Run: headless pygame with SDL's dummy video driver; simulated clock (each Clock.tick advances the game by its frame time, no real sleeping); random seed 0; keys injected as events and as key.get_pressed() state; mouse plan: one left click at the window centre at the start of phase 2, then a move to the lower-right quarter at the start of phase 3.
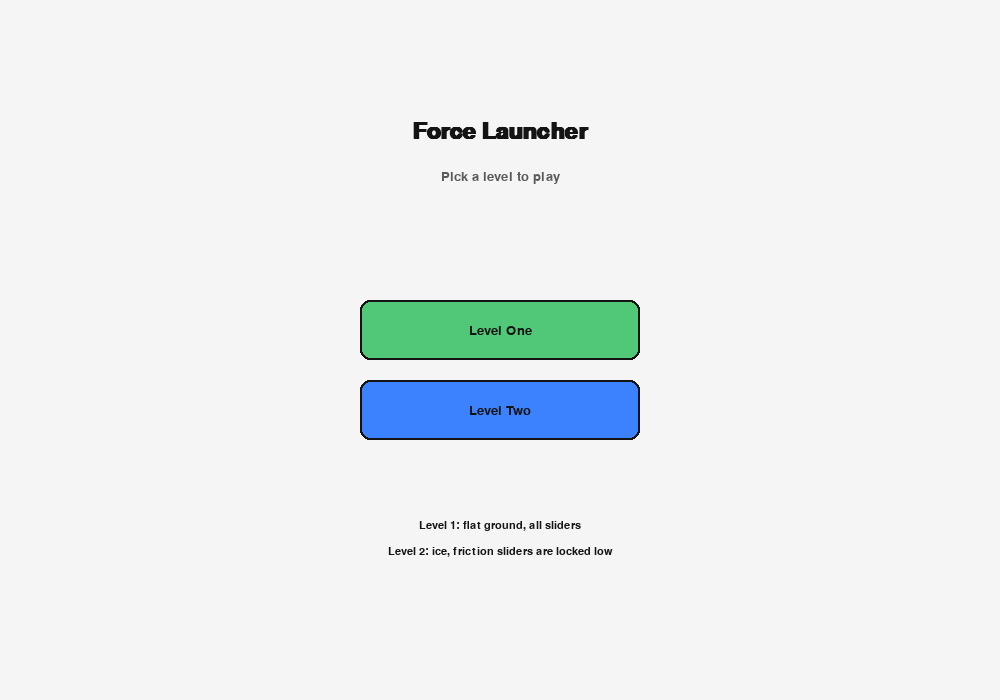
Frame 1 of 4 · flips 1–60 · no input
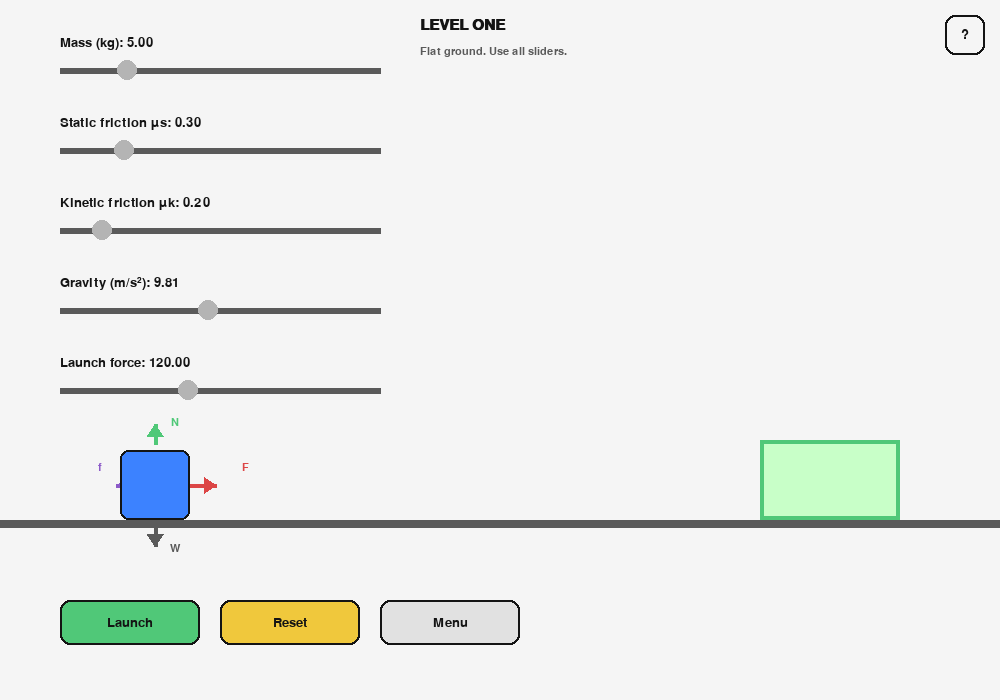
Frame 2 of 4 · flips 61–180 · clicked the window centre · tapped SPACE, RETURN · held RIGHT (→), D
Frame 3 of 4 · flips 181–300 · moved the mouse to the lower-right quarter · held DOWN (↓), S · screen unchanged from frame 2, image omitted
Frame 4 of 4 · flips 301–420 · held LEFT (←), A, UP (↑), W · screen unchanged from frame 3, image omitted

The pygame program that drew these frames:

import pygame
import sys
from dataclasses import dataclass
import math

pygame.init()

WIDTH, HEIGHT = 1000, 700
screen = pygame.display.set_mode((WIDTH, HEIGHT))
clock = pygame.time.Clock()

FONT = pygame.font.SysFont("arial", 20)
SMALL_FONT = pygame.font.SysFont("arial", 16)
TITLE_FONT = pygame.font.SysFont("arial", 22, bold=True)
BIG_FONT = pygame.font.SysFont("arial", 34, bold=True)

WHITE = (245, 245, 245)
BLACK = (20, 20, 20)
GRAY = (180, 180, 180)
DARK_GRAY = (90, 90, 90)
BLUE = (60, 130, 255)
GREEN = (80, 200, 120)
YELLOW = (240, 200, 60)
RED = (220, 70, 70)
PURPLE = (140, 90, 200)
ICE_BLUE = (225, 245, 255)
POPUP_BG = (255, 250, 250)
LIGHT_GRAY = (225, 225, 225)

FORCE_INFO = {
    "F": {
        "title": "Applied Force",
        "formula": "F = push/pull force",
        "desc": "The force used to launch the box.",
    },
    "f": {
        "title": "Friction",
        "formula": "f = μN",
        "desc": "Static: f ≤ μsN   |   Kinetic: f = μkN",
    },
    "N": {
        "title": "Normal Force",
        "formula": "N = mg",
        "desc": "The force of the ground on the box.",
    },
    "W": {
        "title": "Weight",
        "formula": "W = mg",
        "desc": "The force of gravity pulling down on the box.",
    },
}

HELP_TEXT = [
    "Use the sliders to change things like mass, gravity, and launch force.",
    "Click Launch to send the box toward the goal.",
    "Click the force labels to see what each force means."
]


def clamp(value, low, high):
    return max(low, min(high, value))


@dataclass
class Slider:
    x: int
    y: int
    w: int
    label: str
    min_val: float
    max_val: float
    value: float
    enabled: bool = True

    def __post_init__(self):
        self.handle_radius = 10
        self.dragging = False

    def knob_x(self):
        t = (self.value - self.min_val) / (self.max_val - self.min_val)
        return int(self.x + t * self.w)

    def handle_event(self, event):
        if not self.enabled:
            self.dragging = False
            return

        if event.type == pygame.MOUSEBUTTONDOWN and event.button == 1:
            mx, my = event.pos
            if abs(mx - self.knob_x()) <= self.handle_radius + 4 and abs(my - self.y) <= 18:
                self.dragging = True
        elif event.type == pygame.MOUSEBUTTONUP and event.button == 1:
            self.dragging = False
        elif event.type == pygame.MOUSEMOTION and self.dragging:
            mx, _ = event.pos
            t = clamp((mx - self.x) / self.w, 0, 1)
            self.value = self.min_val + t * (self.max_val - self.min_val)

    def draw(self, surface):
        track_color = DARK_GRAY if self.enabled else LIGHT_GRAY
        knob_color = BLUE if (self.dragging and self.enabled) else (GRAY if self.enabled else (210, 210, 210))
        label_color = BLACK if self.enabled else DARK_GRAY

        pygame.draw.line(surface, track_color, (self.x, self.y), (self.x + self.w, self.y), 6)
        pygame.draw.circle(surface, knob_color, (self.knob_x(), self.y), self.handle_radius)

        text = f"{self.label}: {self.value:.2f}"
        if not self.enabled:
            text += " (locked)"
        label = FONT.render(text, True, label_color)
        surface.blit(label, (self.x, self.y - 34))


@dataclass
class Button:
    rect: pygame.Rect
    text: str
    color: tuple

    def draw(self, surface):
        pygame.draw.rect(surface, self.color, self.rect, border_radius=10)
        pygame.draw.rect(surface, BLACK, self.rect, 2, border_radius=10)
        txt = FONT.render(self.text, True, BLACK)
        surface.blit(
            txt,
            (self.rect.centerx - txt.get_width() // 2,
             self.rect.centery - txt.get_height() // 2),
        )

    def clicked(self, event):
        return event.type == pygame.MOUSEBUTTONDOWN and event.button == 1 and self.rect.collidepoint(event.pos)


@dataclass
class Level:
    name: str
    description: str
    mode: str
    goal_rect: pygame.Rect
    start_x: int = 120
    start_s: float = 0.0
    friction_locked: bool = False
    fixed_mu_s: float = 0.05
    fixed_mu_k: float = 0.02


def draw_arrow(surface, start, end, color, label=None, label_pos=None, width=4, head_len=12, head_width=8):
    pygame.draw.line(surface, color, start, end, width)

    dx = end[0] - start[0]
    dy = end[1] - start[1]
    angle = math.atan2(dy, dx)

    left = (
        end[0] - head_len * math.cos(angle) + head_width * math.sin(angle),
        end[1] - head_len * math.sin(angle) - head_width * math.cos(angle),
    )
    right = (
        end[0] - head_len * math.cos(angle) - head_width * math.sin(angle),
        end[1] - head_len * math.sin(angle) + head_width * math.cos(angle),
    )
    pygame.draw.polygon(surface, color, [end, left, right])

    label_rect = None
    if label:
        txt = SMALL_FONT.render(label, True, color)
        if label_pos is None:
            label_pos = ((start[0] + end[0]) // 2, (start[1] + end[1]) // 2)
        label_rect = txt.get_rect(center=label_pos)
        surface.blit(txt, label_rect)

    return label_rect


def draw_dashed_arrow(surface, start, end, color, label=None, label_pos=None, dash_len=10, gap_len=7, width=3):
    dx = end[0] - start[0]
    dy = end[1] - start[1]
    dist = math.hypot(dx, dy)
    if dist == 0:
        return None

    ux = dx / dist
    uy = dy / dist

    n = 0.0
    while n < dist - dash_len:
        p1 = (start[0] + ux * n, start[1] + uy * n)
        p2 = (start[0] + ux * (n + dash_len), start[1] + uy * (n + dash_len))
        pygame.draw.line(surface, color, p1, p2, width)
        n += dash_len + gap_len

    draw_arrow(surface, (end[0] - ux * 1, end[1] - uy * 1), end, color, label=label, label_pos=label_pos, width=width)


ground_y = 520
box_w, box_h = 70, 70

goal_flat = pygame.Rect(760, ground_y - 80, 140, 80)
goal_ice = pygame.Rect(760, ground_y - 80, 140, 80)

LEVELS = {
    1: Level(
        name="LEVEL ONE",
        description="Flat ground. Use all sliders.",
        mode="flat",
        goal_rect=goal_flat,
        start_x=120,
        friction_locked=False,
    ),
    2: Level(
        name="LEVEL TWO",
        description="Ice. Friction sliders are locked low.",
        mode="flat",
        goal_rect=goal_ice,
        start_x=120,
        friction_locked=True,
        fixed_mu_s=0.03,
        fixed_mu_k=0.01,
    ),
}

sliders = [
    Slider(60, 70, 320, "Mass (kg)", 1.0, 20.0, 5.0),
    Slider(60, 150, 320, "Static friction μs", 0.0, 1.5, 0.30),
    Slider(60, 230, 320, "Kinetic friction μk", 0.0, 1.5, 0.20),
    Slider(60, 310, 320, "Gravity (m/s²)", 1.0, 20.0, 9.81),
    Slider(60, 390, 320, "Launch force", 0.0, 300.0, 120.0),
]

launch_button = Button(pygame.Rect(60, ground_y + 80, 140, 45), "Launch", GREEN)
reset_button = Button(pygame.Rect(220, ground_y + 80, 140, 45), "Reset", YELLOW)
menu_button = Button(pygame.Rect(380, ground_y + 80, 140, 45), "Menu", LIGHT_GRAY)
help_button = Button(pygame.Rect(WIDTH - 55, 15, 40, 40), "?", BLUE)

level_buttons = [
    Button(pygame.Rect(360, 300, 280, 60), "Level One", GREEN),
    Button(pygame.Rect(360, 380, 280, 60), "Level Two", BLUE),
]

game_state = "menu"
current_level_id = 1
active_force_key = None
popup_anchor = (0, 0)
show_help = False

box_flat_x = 120
vx = 0.0
running_motion = False
won = False


def get_level():
    return LEVELS[current_level_id]


def set_level(level_id):
    global current_level_id, game_state, active_force_key, show_help
    current_level_id = level_id
    game_state = "game"
    active_force_key = None
    show_help = False

    level = get_level()

    friction_enabled = not level.friction_locked
    sliders[1].enabled = friction_enabled
    sliders[2].enabled = friction_enabled

    if level.friction_locked:
        sliders[1].value = level.fixed_mu_s
        sliders[2].value = level.fixed_mu_k

    reset_game()


def reset_game():
    global box_flat_x, vx, running_motion, won, active_force_key, show_help

    level = get_level()
    box_flat_x = level.start_x
    vx = 0.0
    running_motion = False
    won = False
    active_force_key = None
    show_help = False


def go_to_menu():
    global game_state, active_force_key, show_help
    game_state = "menu"
    active_force_key = None
    show_help = False


def get_mu_values():
    level = get_level()
    if level.friction_locked:
        return level.fixed_mu_s, level.fixed_mu_k
    return sliders[1].value, sliders[2].value


def get_box_rect():
    return pygame.Rect(int(box_flat_x), ground_y - box_h, box_w, box_h)


def launch_box():
    global vx, running_motion, won

    level = get_level()
    mass = sliders[0].value
    gravity = sliders[3].value
    force = sliders[4].value
    mu_s, mu_k = get_mu_values()

    max_static = mu_s * mass * gravity
    if force <= max_static:
        vx = 0.0
        running_motion = False
        won = False
        return

    net_force = force - mu_k * mass * gravity
    vx = max(0.0, (net_force / mass) * 0.35)
    running_motion = True
    won = False


def check_win():
    global won
    won = goal_rect_for_level().colliderect(get_box_rect())


def update_physics(dt):
    global box_flat_x, vx, running_motion, won

    mu_s, mu_k = get_mu_values()
    gravity = sliders[3].value

    if running_motion:
        friction_accel = mu_k * gravity

        if vx > 0:
            vx -= friction_accel * dt
            if vx < 0:
                vx = 0.0

        box_flat_x += vx * 120 * dt
        box_flat_x = clamp(box_flat_x, 20, WIDTH - box_w - 20)

        if abs(vx) < 0.02:
            vx = 0.0
            running_motion = False
            check_win()


def goal_rect_for_level():
    return get_level().goal_rect


def draw_level_scene():
    level = get_level()
    goal_rect = goal_rect_for_level()

    if level.friction_locked:
        pygame.draw.rect(screen, ICE_BLUE, (0, ground_y, WIDTH, HEIGHT - ground_y))
    else:
        pygame.draw.rect(screen, WHITE, (0, 0, WIDTH, HEIGHT))

    pygame.draw.rect(screen, DARK_GRAY, (0, ground_y, WIDTH, 8))

    pygame.draw.rect(screen, (200, 255, 200), goal_rect)
    pygame.draw.rect(screen, GREEN, goal_rect, 4)


def draw_force_popup(surface, key, anchor):
    info = FORCE_INFO[key]

    title_surf = TITLE_FONT.render(info["title"], True, BLACK)
    formula_surf = FONT.render(info["formula"], True, BLACK)
    desc_surf = SMALL_FONT.render(info["desc"], True, DARK_GRAY)

    pad = 12
    gap = 6
    content_w = max(title_surf.get_width(), formula_surf.get_width(), desc_surf.get_width())
    content_h = title_surf.get_height() + formula_surf.get_height() + desc_surf.get_height() + gap * 2
    box_w = content_w + pad * 2
    box_h = content_h + pad * 2 + 6

    x = clamp(anchor[0] + 16, 10, WIDTH - box_w - 10)
    y = clamp(anchor[1] - box_h - 16, 10, HEIGHT - box_h - 10)

    box = pygame.Rect(x, y, box_w, box_h)
    pygame.draw.rect(surface, POPUP_BG, box, border_radius=10)
    pygame.draw.rect(surface, BLACK, box, 2, border_radius=10)

    close_surf = SMALL_FONT.render("x", True, BLACK)
    surface.blit(close_surf, (box.right - 16, box.y + 6))

    surface.blit(title_surf, (box.x + pad, box.y + pad))
    surface.blit(formula_surf, (box.x + pad, box.y + pad + title_surf.get_height() + gap))
    surface.blit(desc_surf, (box.x + pad, box.y + pad + title_surf.get_height() + gap + formula_surf.get_height() + 4))


def draw_help_popup(surface):
    title = TITLE_FONT.render("How to Play", True, BLACK)
    pad = 14
    spacing = 8

    line_surfs = [SMALL_FONT.render(text, True, BLACK) for text in HELP_TEXT]
    content_w = max([title.get_width()] + [s.get_width() for s in line_surfs])
    content_h = title.get_height() + 10 + sum(s.get_height() for s in line_surfs) + spacing * (len(line_surfs) - 1)

    box_w = content_w + pad * 2
    box_h = content_h + pad * 2 + 8

    x = WIDTH - box_w - 20
    y = 70
    box = pygame.Rect(x, y, box_w, box_h)

    pygame.draw.rect(surface, POPUP_BG, box, border_radius=10)
    pygame.draw.rect(surface, BLACK, box, 2, border_radius=10)

    surface.blit(title, (box.x + pad, box.y + pad))

    cur_y = box.y + pad + title.get_height() + 10
    for s in line_surfs:
        surface.blit(s, (box.x + pad, cur_y))
        cur_y += s.get_height() + spacing

    close_surf = SMALL_FONT.render("x", True, BLACK)
    surface.blit(close_surf, (box.right - 16, box.y + 6))


def draw_help_button(surface):
    pygame.draw.rect(surface, WHITE, help_button.rect, border_radius=10)
    pygame.draw.rect(surface, BLACK, help_button.rect, 2, border_radius=10)
    txt = FONT.render("?", True, BLACK)
    surface.blit(
        txt,
        (help_button.rect.centerx - txt.get_width() // 2,
         help_button.rect.centery - txt.get_height() // 2 - 1),
    )


def get_force_layout(box_rect):
    mass = sliders[0].value
    gravity = sliders[3].value
    applied = sliders[4].value
    mu_s, mu_k = get_mu_values()

    weight = mass * gravity
    normal = weight

    if running_motion:
        friction = mu_k * normal
    else:
        friction = min(applied, mu_s * normal)

    scale = 0.22
    max_len = 90

    centerx = box_rect.centerx
    centery = box_rect.centery
    top = box_rect.top
    bottom = box_rect.bottom
    left = box_rect.left
    right = box_rect.right

    applied_len = clamp(applied * scale, 0, max_len)
    friction_len = clamp(friction * scale, 0, max_len)
    vertical_len = clamp(weight * scale, 20, max_len)

    layout = {
        "F": {
            "visible": applied_len >= 3,
            "start": (centerx, centery),
            "end": (right + applied_len, centery),
            "color": RED,
            "label_pos": (right + 55, centery - 18),
            "label": "F",
        },
        "f": {
            "visible": friction_len >= 3,
            "start": (centerx, centery),
            "end": (left - friction_len, centery),
            "color": PURPLE,
            "label_pos": (left - 20, centery - 18),
            "label": "f",
        },
        "N": {
            "visible": True,
            "start": (centerx, top - 6),
            "end": (centerx, top - 6 - vertical_len),
            "color": GREEN,
            "label_pos": (centerx + 20, top - 18 - vertical_len // 2),
            "label": "N",
        },
        "W": {
            "visible": True,
            "start": (centerx, bottom + 6),
            "end": (centerx, bottom + 6 + vertical_len),
            "color": DARK_GRAY,
            "label_pos": (centerx + 20, bottom + 18 + vertical_len // 2),
            "label": "W",
        },
    }
    return layout


def get_force_hitboxes(box_rect):
    layout = get_force_layout(box_rect)
    hits = {}
    for key, item in layout.items():
        if not item["visible"]:
            continue
        txt = SMALL_FONT.render(item["label"], True, item["color"])
        rect = txt.get_rect(center=item["label_pos"]).inflate(12, 10)
        hits[key] = rect
    return hits


def draw_force_vectors(box_rect):
    layout = get_force_layout(box_rect)

    for key, item in layout.items():
        if not item["visible"]:
            continue
        draw_arrow(
            screen,
            item["start"],
            item["end"],
            item["color"],
            label=item["label"],
            label_pos=item["label_pos"],
        )


def draw_game():
    screen.fill(WHITE)
    draw_level_scene()

    box_rect = get_box_rect()
    draw_force_vectors(box_rect)

    pygame.draw.rect(screen, BLUE, box_rect, border_radius=8)
    pygame.draw.rect(screen, BLACK, box_rect, 2, border_radius=8)

    for s in sliders:
        s.draw(screen)

    launch_button.draw(screen)
    reset_button.draw(screen)
    menu_button.draw(screen)
    draw_help_button(screen)

    level = get_level()
    level_title = TITLE_FONT.render(level.name, True, BLACK)
    level_desc = SMALL_FONT.render(level.description, True, DARK_GRAY)
    screen.blit(level_title, (420, 18))
    screen.blit(level_desc, (420, 46))

    if active_force_key is not None:
        draw_force_popup(screen, active_force_key, popup_anchor)

    if show_help:
        draw_help_popup(screen)

    if won:
        txt = FONT.render("WIN", True, GREEN)
        screen.blit(txt, (goal_rect_for_level().centerx - txt.get_width() // 2, goal_rect_for_level().y - 28))

    pygame.display.flip()


def draw_menu():
    screen.fill(WHITE)

    title = BIG_FONT.render("Force Launcher", True, BLACK)
    subtitle = FONT.render("Pick a level to play", True, DARK_GRAY)
    screen.blit(title, (WIDTH // 2 - title.get_width() // 2, 120))
    screen.blit(subtitle, (WIDTH // 2 - subtitle.get_width() // 2, 170))

    info_lines = [
        "Level 1: flat ground, all sliders",
        "Level 2: ice, friction sliders are locked low",
    ]
    y = 520
    for line in info_lines:
        surf = SMALL_FONT.render(line, True, BLACK)
        screen.blit(surf, (WIDTH // 2 - surf.get_width() // 2, y))
        y += 26

    for btn in level_buttons:
        btn.draw(screen)

    pygame.display.flip()


def main():
    global active_force_key, popup_anchor, show_help

    while True:
        dt = clock.tick(60) / 1000.0

        if game_state == "menu":
            for event in pygame.event.get():
                if event.type == pygame.QUIT:
                    pygame.quit()
                    sys.exit()

                if level_buttons[0].clicked(event):
                    set_level(1)
                elif level_buttons[1].clicked(event):
                    set_level(2)

            draw_menu()
            continue

        box_rect = get_box_rect()
        force_hits = get_force_hitboxes(box_rect)

        for event in pygame.event.get():
            if event.type == pygame.QUIT:
                pygame.quit()
                sys.exit()

            for s in sliders:
                s.handle_event(event)

            if event.type == pygame.MOUSEBUTTONDOWN and event.button == 1:
                if help_button.clicked(event):
                    show_help = not show_help
                    active_force_key = None
                elif menu_button.clicked(event):
                    go_to_menu()
                else:
                    clicked_force = False

                    for key, rect in force_hits.items():
                        if rect.collidepoint(event.pos):
                            active_force_key = key
                            popup_anchor = event.pos
                            clicked_force = True
                            show_help = False
                            break

                    if not clicked_force:
                        active_force_key = None
                        show_help = False

                if launch_button.clicked(event):
                    launch_box()
                    active_force_key = None
                    show_help = False

                if reset_button.clicked(event):
                    reset_game()

        update_physics(dt)
        draw_game()


if __name__ == "__main__":
    main()
